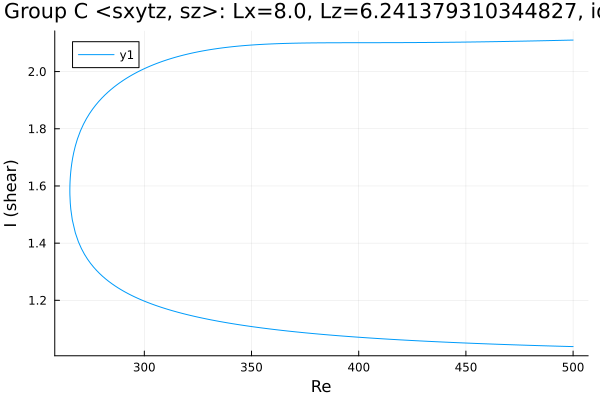

Data behind this chart, as committed beside it:
Re, shear
500.0, 2.11
499.8, 2.11
498.4, 2.11
497, 2.11
495.5, 2.11
494.1, 2.109
492.7, 2.109
491.3, 2.109
489.9, 2.109
488.5, 2.108
487.1, 2.108
485.6, 2.108
484.2, 2.108
482.8, 2.107
481.4, 2.107
480, 2.107
478.6, 2.107
477.2, 2.107
475.7, 2.106
474.3, 2.106
472.9, 2.106
471.5, 2.106
470.1, 2.106
469.3, 2.106
467.9, 2.105
466.5, 2.105
465.1, 2.105
463.6, 2.105
462.2, 2.105
460.8, 2.104
460.5, 2.104
459.1, 2.104
457.7, 2.104
456.3, 2.104
454.9, 2.104
453.5, 2.104
452, 2.103
450.6, 2.103
449.2, 2.103
447.8, 2.103
446.4, 2.103
445, 2.103
443.6, 2.103
442.1, 2.103
440.7, 2.102
439.3, 2.102
437.9, 2.102
436.5, 2.102
435.1, 2.102
433.7, 2.102
432.2, 2.102
430.8, 2.102
429.4, 2.102
428, 2.102
426.6, 2.102
425.2, 2.102
424.5, 2.102
423, 2.101
421.6, 2.101
420.2, 2.101
... 342 more rows
